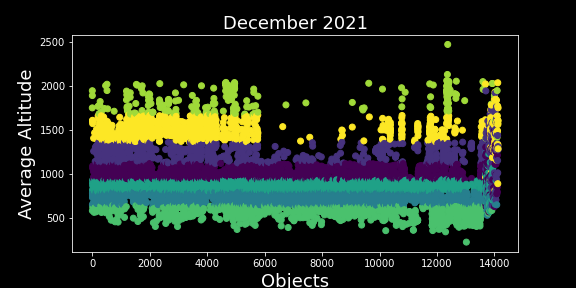

The data file committed next to this chart (first rows):
OBJECT_NAME, MEAN_MOTION, NORAD_CAT_ID, SEMIMAJOR_AXIS, PERIOD, OBJECT_TYPE, RCS_SIZE, AVG_ALTITUDE, Clusters
COSMOS 1275 DEB, 13.45, 42229, 7469, 107.1, DEBRIS, SMALL, 1099, 0
FENGYUN 1C DEB, 13.88, 31816, 7313, 103.7, DEBRIS, SMALL, 942.9, 0
TBA - TO BE ASSIGNED, 13.46, 81438, 7466, 107, TBA, , 1096, 0
SL-8 R/B, 13.76, 21231, 7357, 104.7, ROCKET BODY, LARGE, 986.8, 0
TBA - TO BE ASSIGNED, 13.66, 81425, 7393, 105.4, TBA, , 1023, 0
FENGYUN 1C DEB, 13.78, 30658, 7349, 104.5, DEBRIS, SMALL, 979.1, 0
FENGYUN 1C DEB, 13.64, 31814, 7398, 105.5, DEBRIS, SMALL, 1028, 0
COSMOS 2142, 13.73, 21230, 7366, 104.9, PAYLOAD, LARGE, 996.4, 0
SL-16 DEB, 13.79, 27491, 7344, 104.4, DEBRIS, SMALL, 974, 0
SSU 1, 13.81, 8835, 7338, 104.3, PAYLOAD, LARGE, 968.3, 0
SSU 2, 13.81, 8836, 7339, 104.3, PAYLOAD, LARGE, 968.6, 0
DELTA 1 DEB, 13.43, 14480, 7475, 107.2, DEBRIS, SMALL, 1105, 0
FENGYUN 1C DEB, 13.77, 31805, 7354, 104.6, DEBRIS, SMALL, 984.3, 0
P 76-5, 13.68, 8860, 7386, 105.3, PAYLOAD, LARGE, 1016, 0
SCOUT B-1 R/B, 13.66, 8861, 7391, 105.4, ROCKET BODY, MEDIUM, 1021, 0
DELTA 1 DEB, 13.8, 14493, 7342, 104.4, DEBRIS, SMALL, 972.5, 0
SCOUT B-1 DEB, 13.57, 8867, 7426, 106.1, DEBRIS, SMALL, 1056, 0
SL-8 DEB, 13.86, 8764, 7322, 103.9, DEBRIS, SMALL, 952, 0
N-1 R/B, 13.7, 8710, 7378, 105.1, ROCKET BODY, LARGE, 1008, 0
SL-16 DEB, 13.73, 23091, 7366, 104.9, DEBRIS, SMALL, 996.3, 0
FENGYUN 1C DEB, 13.75, 31830, 7360, 104.7, DEBRIS, SMALL, 990.4, 0
FENGYUN 1C DEB, 13.87, 31829, 7319, 103.9, DEBRIS, SMALL, 948.8, 0
TBA - TO BE ASSIGNED, 13.68, 81497, 7386, 105.3, TBA, , 1016, 0
TBA - TO BE ASSIGNED, 13.55, 81488, 7430, 106.2, TBA, , 1060, 0
SL-16 DEB, 13.75, 23090, 7360, 104.7, DEBRIS, SMALL, 989.6, 0
FENGYUN 1C DEB, 13.46, 41018, 7464, 107, DEBRIS, SMALL, 1094, 0
COSMOS 800, 13.72, 8645, 7371, 105, PAYLOAD, LARGE, 1001, 0
SL-16 DEB, 13.74, 23089, 7364, 104.8, DEBRIS, SMALL, 994.4, 0
COSMOS 1513, 13.74, 14546, 7363, 104.8, PAYLOAD, LARGE, 992.5, 0
COSMOS 2251 DEB, 13.52, 34544, 7444, 106.5, DEBRIS, SMALL, 1074, 0
FENGYUN 1C DEB, 13.85, 37433, 7325, 104, DEBRIS, SMALL, 954.9, 0
FENGYUN 1C DEB, 13.84, 31821, 7327, 104, DEBRIS, SMALL, 957.4, 0
UME 1 (ISS 1), 13.71, 8709, 7372, 105, PAYLOAD, LARGE, 1002, 0
SL-8 R/B, 13.74, 8646, 7364, 104.8, ROCKET BODY, LARGE, 993.9, 0
SCOUT B-1 DEB, 13.81, 8868, 7340, 104.3, DEBRIS, SMALL, 970, 0
COSMOS 823, 13.73, 8873, 7366, 104.9, PAYLOAD, LARGE, 995.8, 0
SL-8 R/B, 13.75, 8874, 7360, 104.7, ROCKET BODY, LARGE, 989.8, 0
NADEZHDA 7, 13.73, 27534, 7368, 104.9, PAYLOAD, LARGE, 997.9, 0
SL-8 R/B, 13.74, 27535, 7362, 104.8, ROCKET BODY, LARGE, 991.9, 0
DELTA 1 DEB, 13.57, 14460, 7424, 106.1, DEBRIS, SMALL, 1054, 0
FENGYUN 1C DEB, 13.65, 30676, 7395, 105.5, DEBRIS, SMALL, 1025, 0
TBA - TO BE ASSIGNED, 13.75, 81359, 7359, 104.7, TBA, , 988.8, 0
SL-16 DEB, 13.72, 22807, 7371, 105, DEBRIS, SMALL, 1001, 0
COSMOS 2251 DEB, 13.6, 35706, 7413, 105.9, DEBRIS, SMALL, 1043, 0
FENGYUN 1C DEB, 13.43, 31763, 7475, 107.2, DEBRIS, SMALL, 1105, 0
COSMOS 842, 13.74, 9025, 7363, 104.8, PAYLOAD, LARGE, 993.1, 0
SL-16 DEB, 13.73, 22806, 7366, 104.9, DEBRIS, SMALL, 995.9, 0
SL-16 DEB, 13.7, 22805, 7377, 105.1, DEBRIS, SMALL, 1007, 0
SL-8 R/B, 13.76, 9044, 7355, 104.6, ROCKET BODY, LARGE, 985.5, 0
DMSP 5D-2 F13 DEB, 13.69, 42318, 7382, 105.2, DEBRIS, SMALL, 1012, 0
COSMOS 846, 13.76, 9061, 7355, 104.6, PAYLOAD, LARGE, 984.7, 0
FENGYUN 1C DEB, 13.78, 31761, 7348, 104.5, DEBRIS, SMALL, 978.5, 0
SL-8 DEB, 13.77, 21257, 7352, 104.6, DEBRIS, SMALL, 982.2, 0
FENGYUN 1C DEB, 13.52, 37453, 7442, 106.5, DEBRIS, SMALL, 1072, 0
FENGYUN 1C DEB, 13.89, 30671, 7312, 103.7, DEBRIS, SMALL, 941.6, 0
SSU 3, 13.86, 8884, 7321, 103.9, PAYLOAD, LARGE, 951.4, 0
TBA - TO BE ASSIGNED, 13.83, 81405, 7331, 104.1, TBA, , 961.4, 0
TBA - TO BE ASSIGNED, 13.69, 81392, 7383, 105.2, TBA, , 1013, 0
NIMBUS 2 DEB, 13.41, 39295, 7484, 107.4, DEBRIS, SMALL, 1114, 0
SL-16 DEB, 13.66, 31799, 7393, 105.4, DEBRIS, SMALL, 1023, 0
... 14,067 more rows
